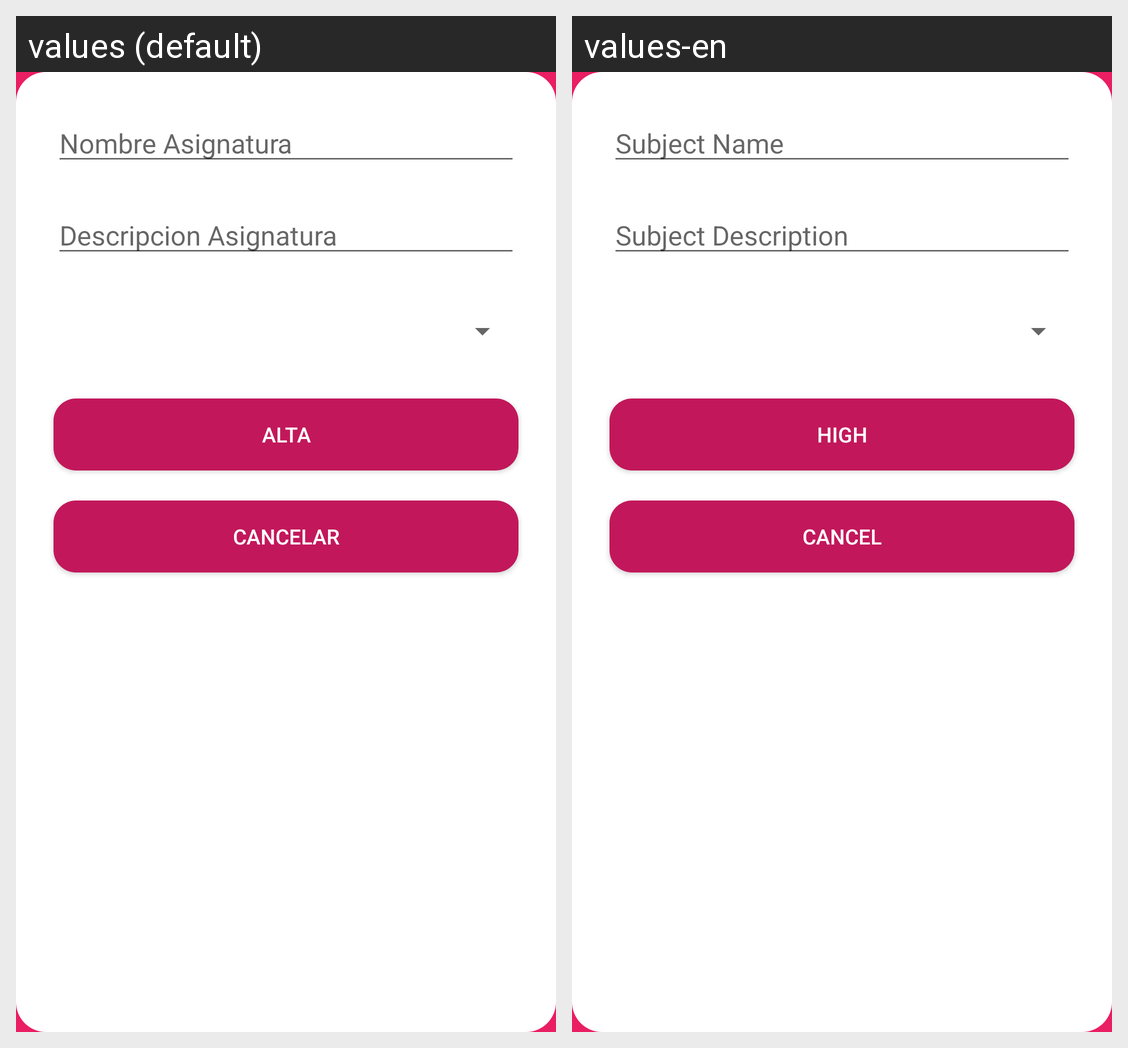

The same Android screen rendered under two of its app's locales, left to right. List the strings drawn on it with the default value and each locale's translation.
Android screen res/layout/activity_nuevo_asignatura.xml rendered under 2 locales, left to right: values (default), values-en. Device: Nexus 5 (rendered at 1080×1920; each locale shown at half size, 540×960, under a caption strip naming it); theme barra.
Strings drawn on this screen, with the default value and each locale's value (text and hints the layout hard-codes, and strings that could not be matched under every locale, appear in the picture but are not listed):

nombreAsignatura
  values: Nombre Asignatura
  values-en: Subject Name

descripcionAsignatura
  values: Descripcion Asignatura
  values-en: Subject Description

alta
  values: Alta
  values-en: High

cancelar
  values: Cancelar
  values-en: Cancel
